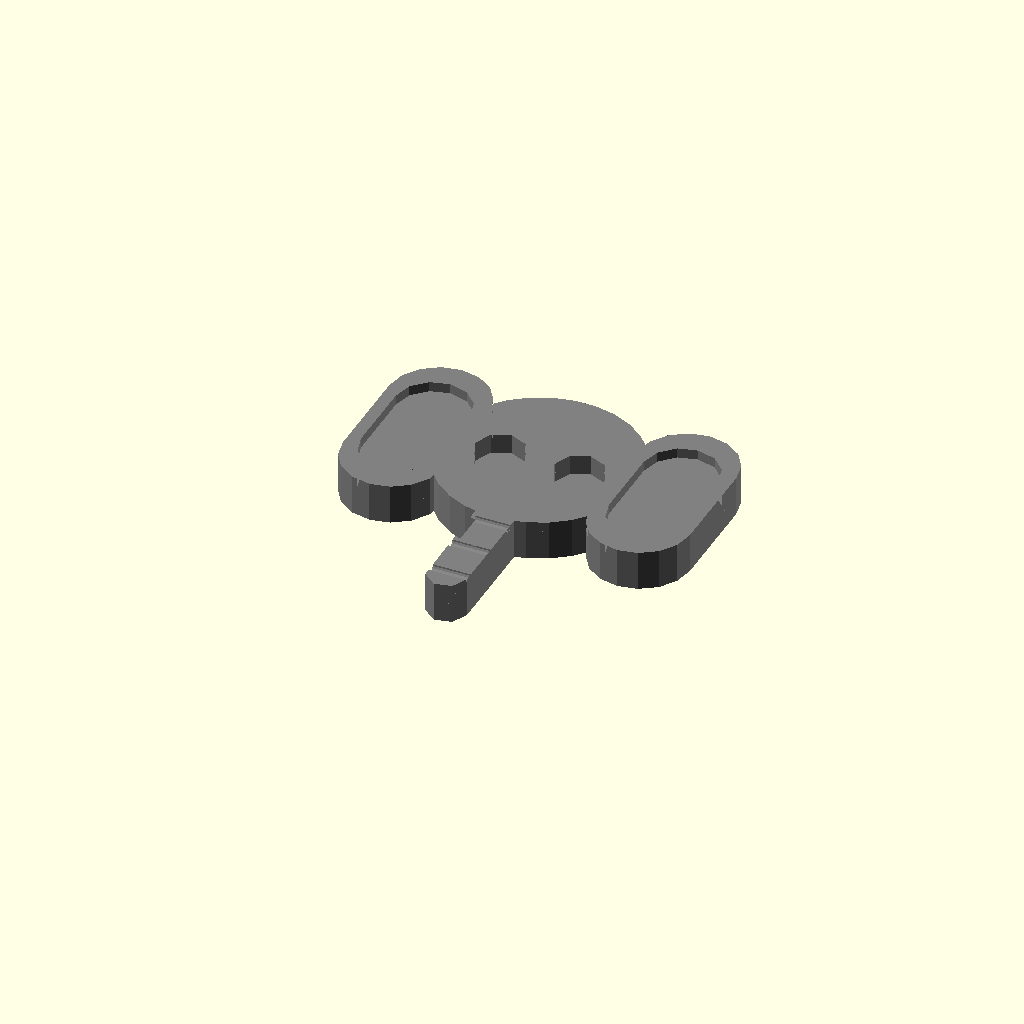
Cell 1: the model at its default parameters.
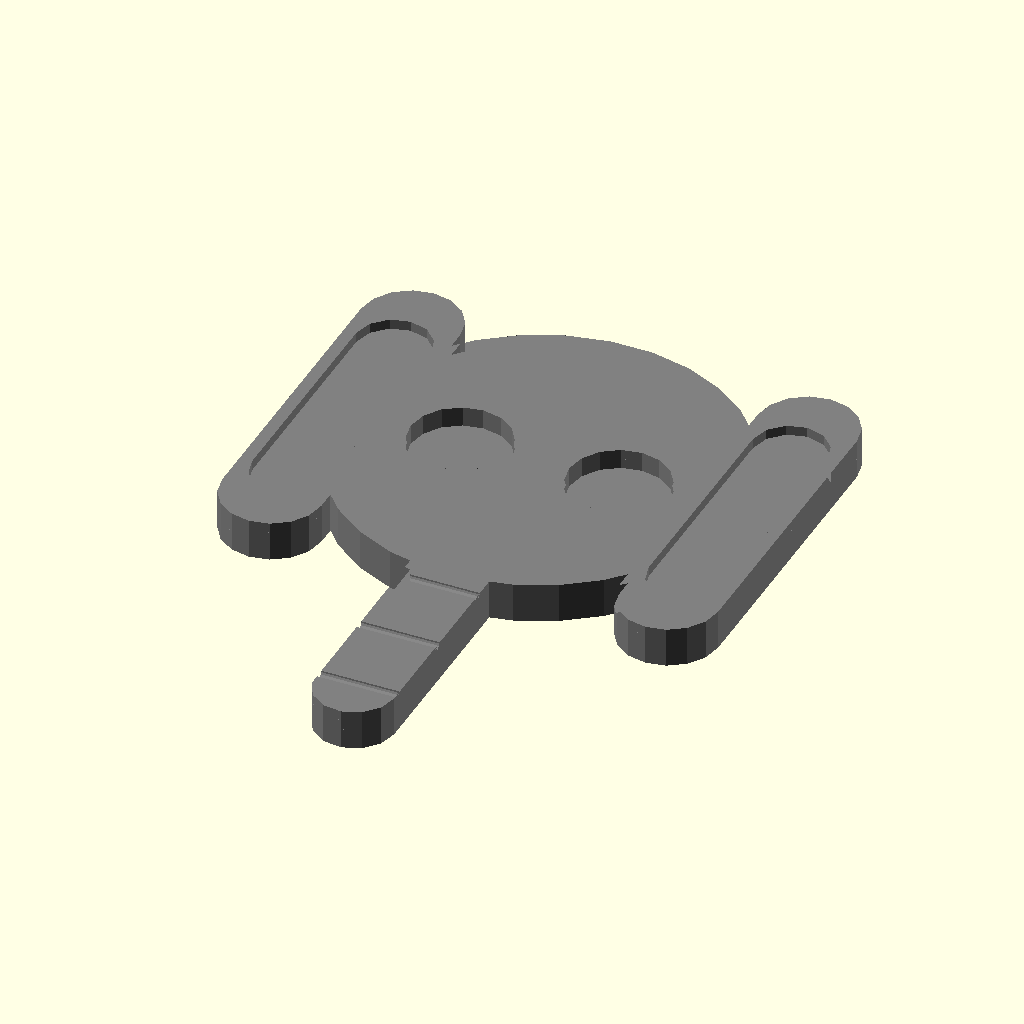
Cell 2: headDia = 40 (everything else at default).
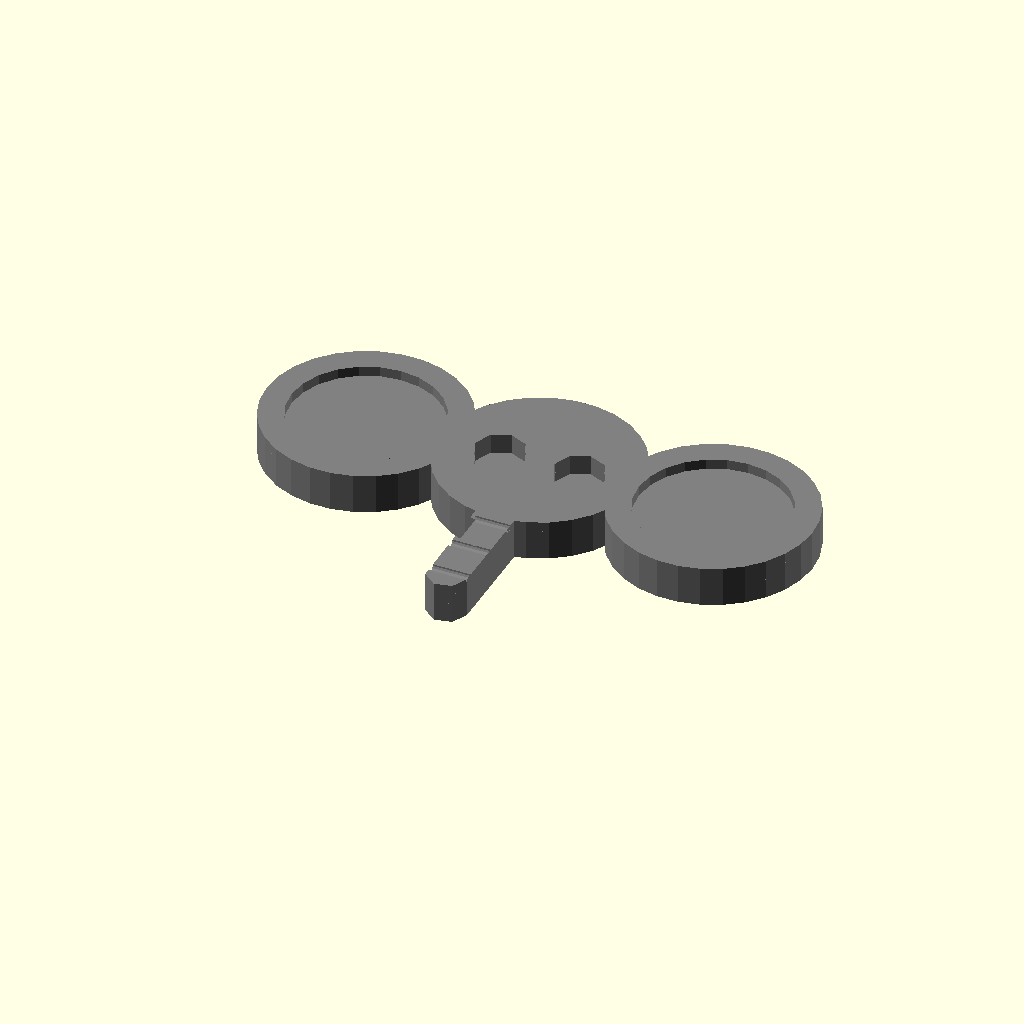
Cell 3: earDia = 20 (everything else at default).
One fixed orthographic camera (rotation 55°, 0°, 25°; colour scheme Cornfield) for every cell.
Source of the model, elephant.scad:
headDia=20;
earDia=10;

module elephantEar(dia,height){
	hull(){
		translate([0, (height-dia)/2]) circle(d=dia);
		translate([0,-(height-dia)/2]) circle(d=dia);
	}
}

module trunk(length,width){
	hull(){
		square(width,center=true);
		translate([0,-length]) circle(d=width);
		}
}

module eyes(dia,sep){
	translate([ sep,0]) circle(dia);
	translate([-sep,0]) circle(dia);
}

module headBase(){
	translate([ (headDia*0.75)/2+earDia/2,0]) elephantEar(dia=earDia,height=headDia);
	translate([-(headDia*0.75)/2-earDia/2,0]) elephantEar(dia=earDia,height=headDia);
	circle(d=headDia);
	trunk(length=headDia,width=headDia/5);
}

module withEyes(){
difference(){
	headBase();
	eyes(dia=headDia/8,sep=headDia/5);
}
}

module withEarInset(){
	difference(){
		withEyes();
		translate([ ((headDia*0.75)/2+earDia/2),0]) elephantEar(dia=earDia*.75,height=headDia*.75);
		translate([-((headDia*0.75)/2+earDia/2),0]) elephantEar(dia=earDia*.75,height=headDia*.75);
	}
}

module trunkRibs(ribDepth,RibCount,TrunkLength,headDia,width,zTop){
firstNotch=(TrunkLength-headDia/2)*1.1;
notchGap=((TrunkLength+width)-firstNotch)/(RibCount);
	for(i=[0,1,RibCount-1]){
		translate([0,-firstNotch-(notchGap*i),zTop]) rotate([0,90,0]) cylinder(r=ribDepth,h=width,center=true, $fn=15);
	}
}

module mainBlock(){
linear_extrude(height=4) withEarInset();
linear_extrude(height=3) withEyes();
linear_extrude(height=2) headBase();
}

color("gray") difference(){
	mainBlock();
	trunkRibs(0.5,3,TrunkLength=headDia,headDia=headDia,width=headDia/5,zTop=4);
}

// Written in 2020 by Scopeuk
//
// To the extent possible under law, the author(s) have dedicated all
// copyright and related and neighboring rights to this software to the
// public domain worldwide. This software is distributed without any
// warranty.
//
// You should have received a copy of the CC0 Public Domain
// Dedication along with this software.
// If not, see <http://creativecommons.org/publicdomain/zero/1.0/>.
Customizer parameters (derived from the source; name, type, default, range or options):
headDia: number, default 20
earDia: number, default 10
